Run: headless pygame with SDL's dummy video driver; simulated clock (each Clock.tick advances the game by its frame time, no real sleeping); random seed 0; keys injected as events and as key.get_pressed() state; no mouse input.
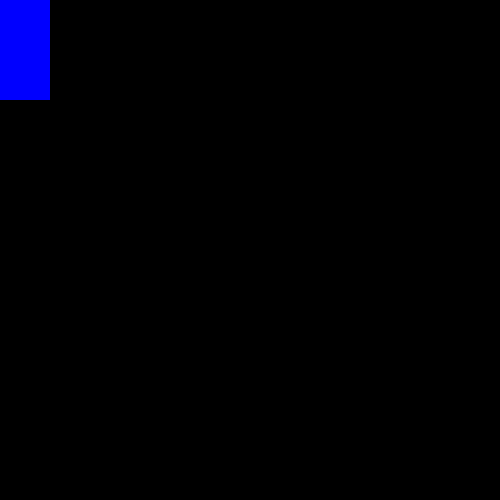
Frame 1 of 4 · flips 1–60 · no input
Frame 2 of 4 · flips 61–180 · tapped SPACE, RETURN · held RIGHT (→), D · screen unchanged from frame 1, image omitted
Frame 3 of 4 · flips 181–300 · held DOWN (↓), S · screen unchanged from frame 2, image omitted
Frame 4 of 4 · flips 301–420 · held LEFT (←), A, UP (↑), W · screen unchanged from frame 3, image omitted

The pygame program that drew these frames:

import pygame


pygame.init()


SIZE = WIDTH, HEIGHT = 500, 500
RECT_X, RECT_Y = 0, 0
RECT_WIDTH, RECT_HEIGHT = 50, 100

screen = pygame.display.set_mode(SIZE)
pygame.display.set_caption("RECT")

run = True
while run:
    for event in pygame.event.get():
        if event.type == pygame.QUIT:
            run = False

    pygame.draw.rect(screen, (0, 0, 255),(RECT_X, RECT_Y,  RECT_WIDTH, RECT_HEIGHT))
    pygame.display.update()
